Run: headless pygame with SDL's dummy video driver; simulated clock (each Clock.tick advances the game by its frame time, no real sleeping); random seed 0; keys injected as events and as key.get_pressed() state; no mouse input.
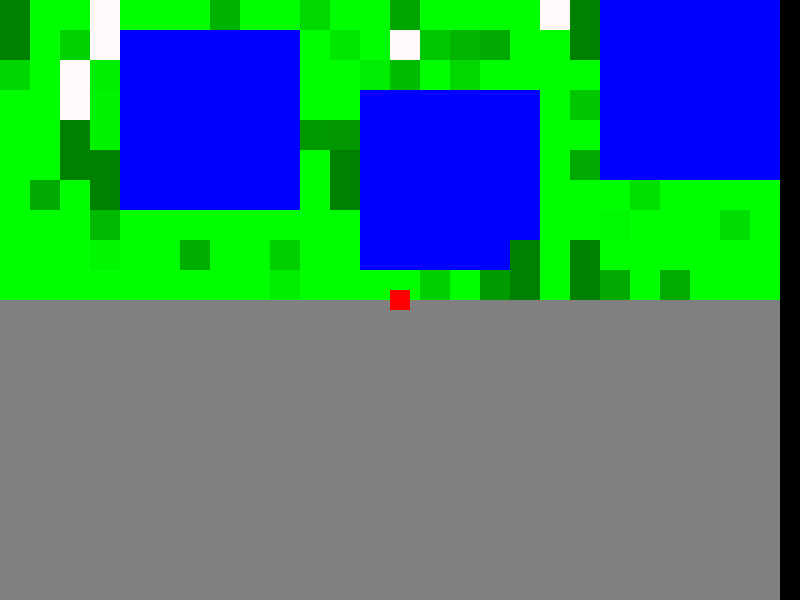
Frame 1 of 4 · flips 1–60 · no input
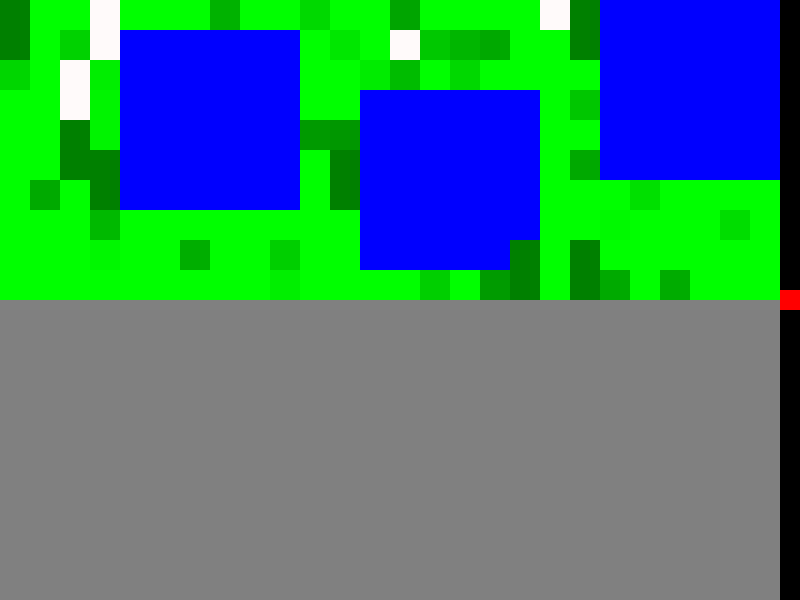
Frame 2 of 4 · flips 61–180 · tapped SPACE, RETURN · held RIGHT (→), D
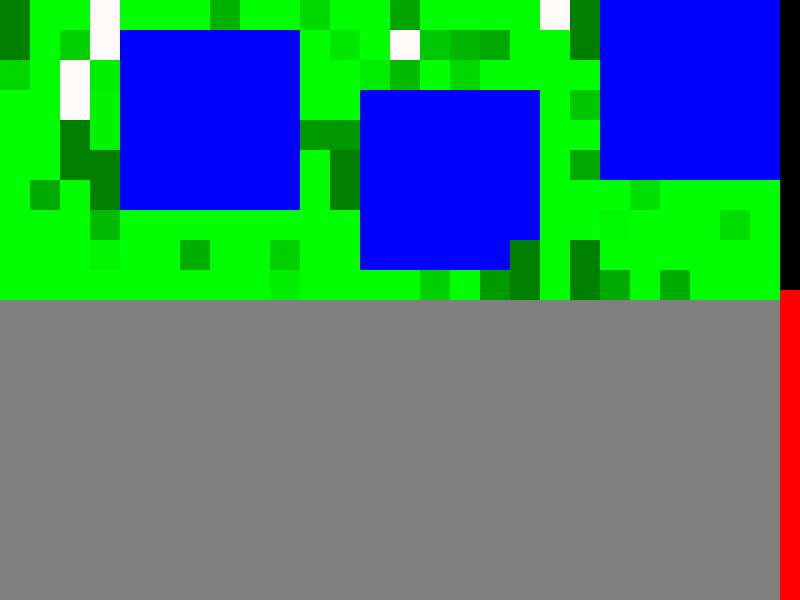
Frame 3 of 4 · flips 181–300 · held DOWN (↓), S
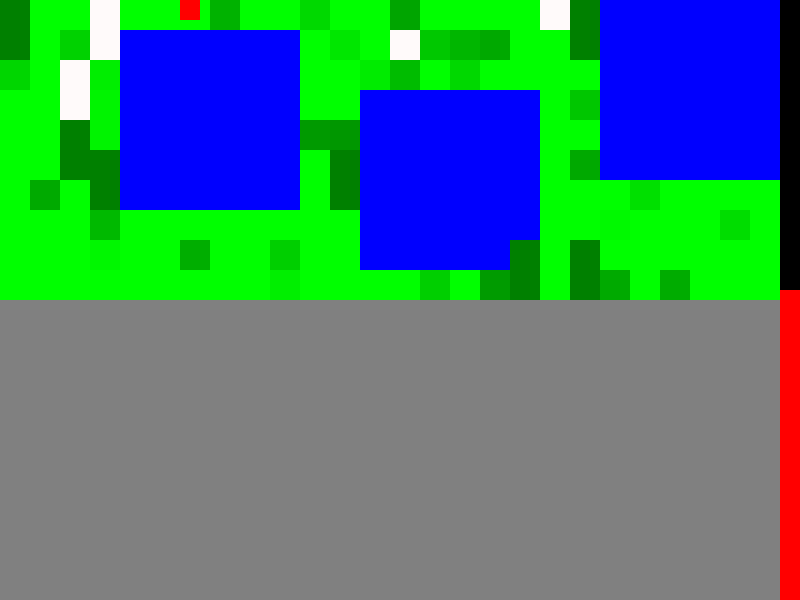
Frame 4 of 4 · flips 301–420 · held LEFT (←), A, UP (↑), W

The pygame program that drew these frames:

import pygame
import random
import sys

# Initialize Pygame
pygame.init()

# Window settings
WIDTH, HEIGHT = 800, 600
screen = pygame.display.set_mode((WIDTH, HEIGHT))
pygame.display.set_caption("Simple Minecraft")

# Colors
GRASS_COLOR = (0, 255, 0)
STONE_COLOR = (128, 128, 128)
WATER_COLOR = (0, 0, 255)
TREE_COLOR = (0, 128, 0)
SAND_COLOR = (240, 240, 64)  # Added sand color
SKY_COLOR = (135, 206, 235)
PLAYER_COLOR = (255, 0, 0)
SNOW_COLOR = (255, 250, 250)

# Block size and player size
BLOCK_SIZE = 30
PLAYER_SIZE = 20
PLAYER_SPEED = 5

# World generation
def generate_world(width, height):
    """
    Generates a simple Minecraft-like world.  Adds trees, lakes, and variation.
    """
    world = [[GRASS_COLOR for _ in range(width)] for _ in range(height)]

    # Add a layer of stone underground
    for y in range(height // 2, height):
        for x in range(width):
            world[y][x] = STONE_COLOR

    # Create water areas (lakes)
    for _ in range(3):  #number of lakes
        lake_x = random.randint(0, width - 6)
        lake_y = random.randint(0, height // 2 - 6)
        for x in range(lake_x, lake_x + 6):
            for y in range(lake_y, lake_y + 6):
                world[y][x] = WATER_COLOR
                #create sand edges
                if random.random() > 0.5:
                    if x > lake_x and world[y][x-1] == GRASS_COLOR:
                         world[y][x-1] = SAND_COLOR
                    if x < lake_x + 5 and world[y][x+1] == GRASS_COLOR:
                         world[y][x+1] = SAND_COLOR
                    if y > lake_y and world[y-1][x] == GRASS_COLOR:
                         world[y-1][x] = SAND_COLOR
                    if y < lake_y + 5 and world[y+1][x] == GRASS_COLOR:
                         world[y+1][x] = SAND_COLOR

    # Create trees
    for _ in range(20): #number of trees
        tree_x = random.randint(0, width - 1)
        tree_y = random.randint(0, height // 2 - 1)
        if world[tree_y][tree_x] == GRASS_COLOR:
            world[tree_y][tree_x] = TREE_COLOR
            if tree_y > 0:
                world[tree_y - 1][tree_x] = TREE_COLOR  # Add a bit of trunk

    # Add random elevation to grass
    for x in range(width):
        for y in range(height // 2):
            if world[y][x] == GRASS_COLOR:
                if random.random() < 0.2:  # Probability of elevation change
                    world[y][x] = (0, 200 + random.randint(-50, 50), 0)  # Darker/lighter grass

    # Add snow to the top of the world
    for x in range(width):
        for y in range(height // 4):
            if world[y][x] == GRASS_COLOR or world[y][x] == TREE_COLOR:
                if random.random() < 0.1:
                    world[y][x] = SNOW_COLOR
    return world

# Game variables
WORLD_WIDTH = WIDTH // BLOCK_SIZE
WORLD_HEIGHT = HEIGHT // BLOCK_SIZE
world = generate_world(WORLD_WIDTH, WORLD_HEIGHT)
player_x = WIDTH // 2 - PLAYER_SIZE // 2
player_y = HEIGHT // 2 - PLAYER_SIZE // 2

# Main game loop
running = True
while running:
    for event in pygame.event.get():
        if event.type == pygame.QUIT:
            running = False

    # Handle player movement
    keys = pygame.key.get_pressed()
    if keys[pygame.K_LEFT] and player_x > 0:
        player_x -= PLAYER_SPEED
    if keys[pygame.K_RIGHT] and player_x < WIDTH - PLAYER_SIZE:
        player_x += PLAYER_SPEED
    if keys[pygame.K_UP] and player_y > 0:
        player_y -= PLAYER_SPEED
    if keys[pygame.K_DOWN] and player_y < HEIGHT - PLAYER_SIZE:
        player_y += PLAYER_SPEED

    # Draw the world
    for y in range(WORLD_HEIGHT):
        for x in range(WORLD_WIDTH):
            pygame.draw.rect(screen, world[y][x], (x * BLOCK_SIZE, y * BLOCK_SIZE, BLOCK_SIZE, BLOCK_SIZE))

    # Draw the player
    pygame.draw.rect(screen, PLAYER_COLOR, (player_x, player_y, PLAYER_SIZE, PLAYER_SIZE))

    # Update the display
    pygame.display.flip()

# Quit Pygame
pygame.quit()
sys.exit()
